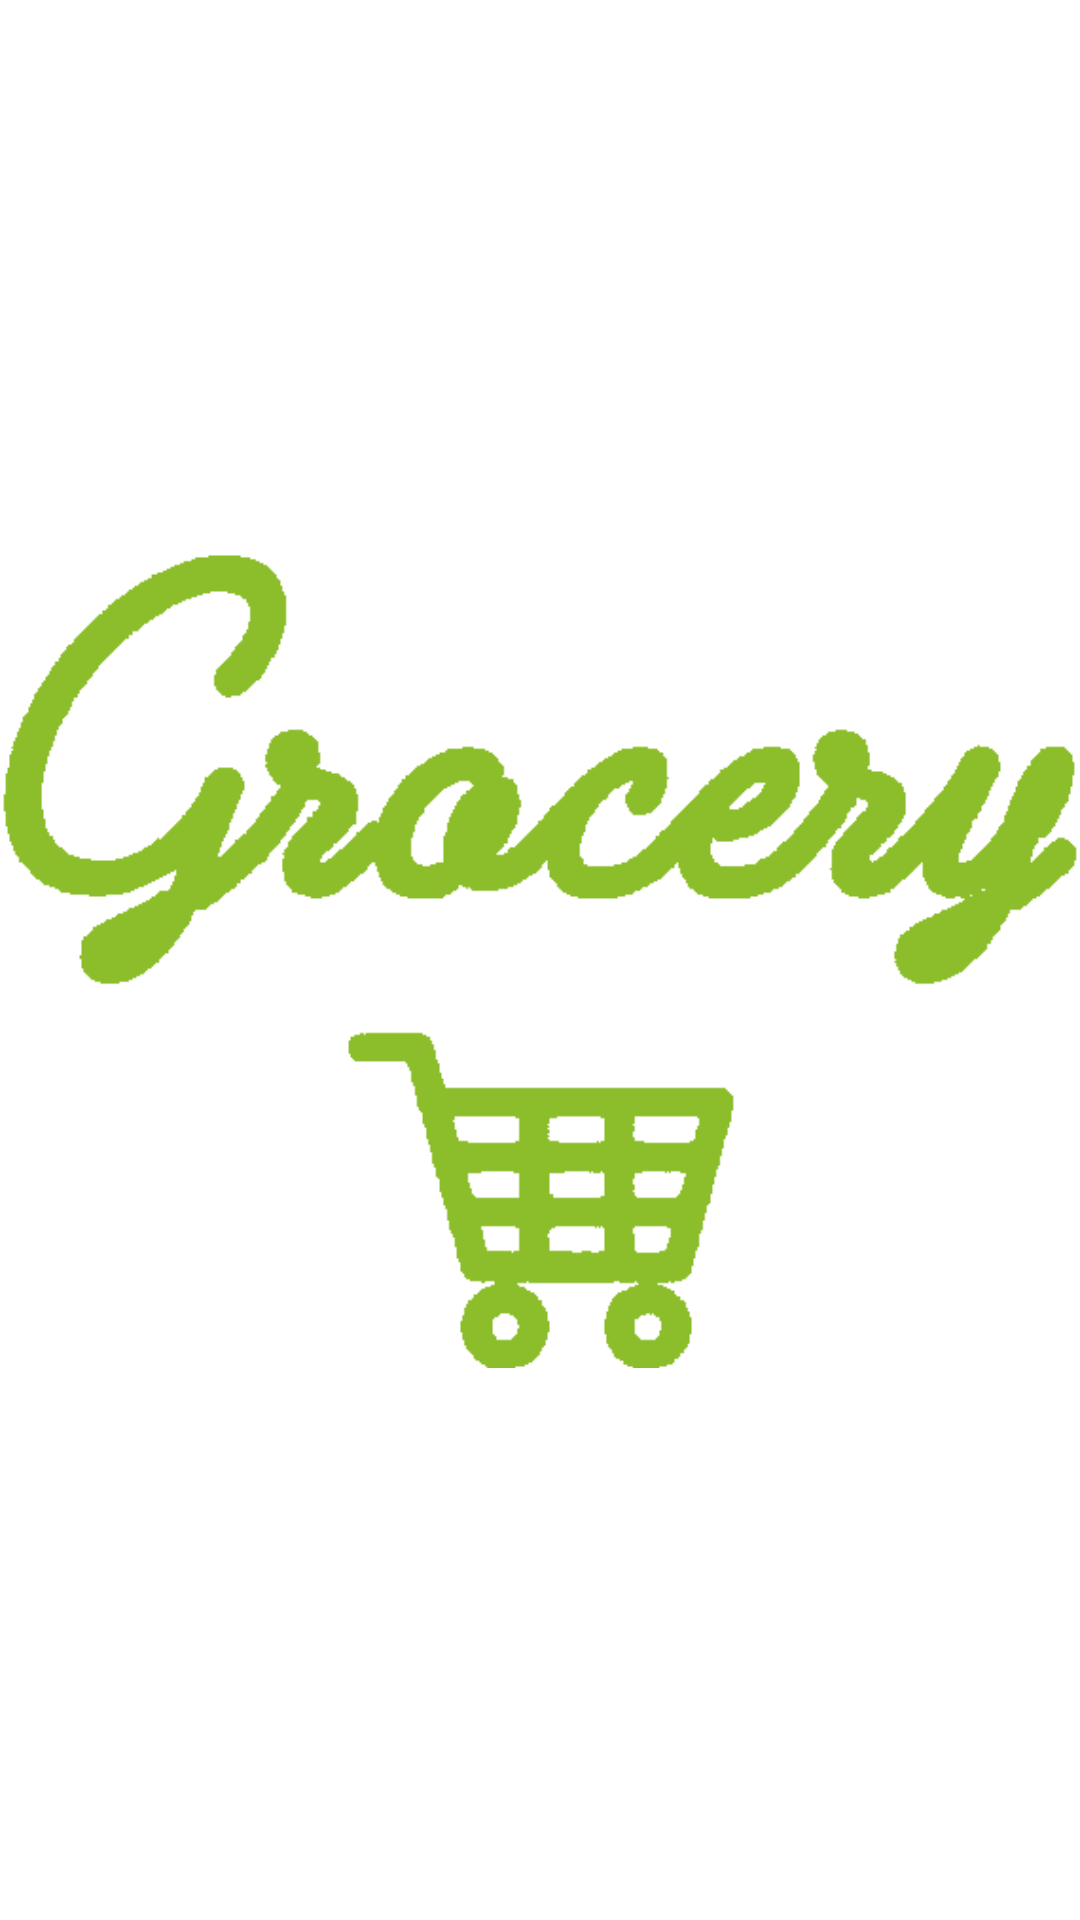

The Android layout XML behind this screen, and the referenced resources:
<!-- AndroidManifest.xml: application theme Theme.Week3Day5 -->
<!-- res/layout/image_view_person_icon.xml -->
<ImageView
    android:layout_width="140dp"
    android:layout_height="120dp"
    android:layout_gravity="center"
    android:layout_marginTop="10dp"
    android:src="@drawable/logo"
    xmlns:android="http://schemas.android.com/apk/res/android" />



<!-- resources referenced by this layout -->
<resources>
  <!-- drawable logo: png bitmap (drawable, 13704 bytes) -->
  <style name="Theme.Week3Day5" parent="Theme.MaterialComponents.Light.NoActionBar">
          <item name="colorPrimary">@color/tab_green</item>
          <item name="colorPrimaryVariant">@color/divider_grey</item>
          
          <item name="android:statusBarColor" tools:targetApi="l">?attr/colorPrimaryVariant</item>
          <item name="android:textCursorDrawable">@drawable/edit_text_cursor</item>
      </style>
  <color name="tab_green">#8BBE2A</color>
  <color name="divider_grey">#676767</color>
  <!-- drawable edit_text_cursor (drawable) -->
  <shape android:shape="rectangle"
      xmlns:android="http://schemas.android.com/apk/res/android">
  
      <solid android:color="@color/tab_green"/>
  
      <size android:width="2dp"/>
  </shape>
</resources>
